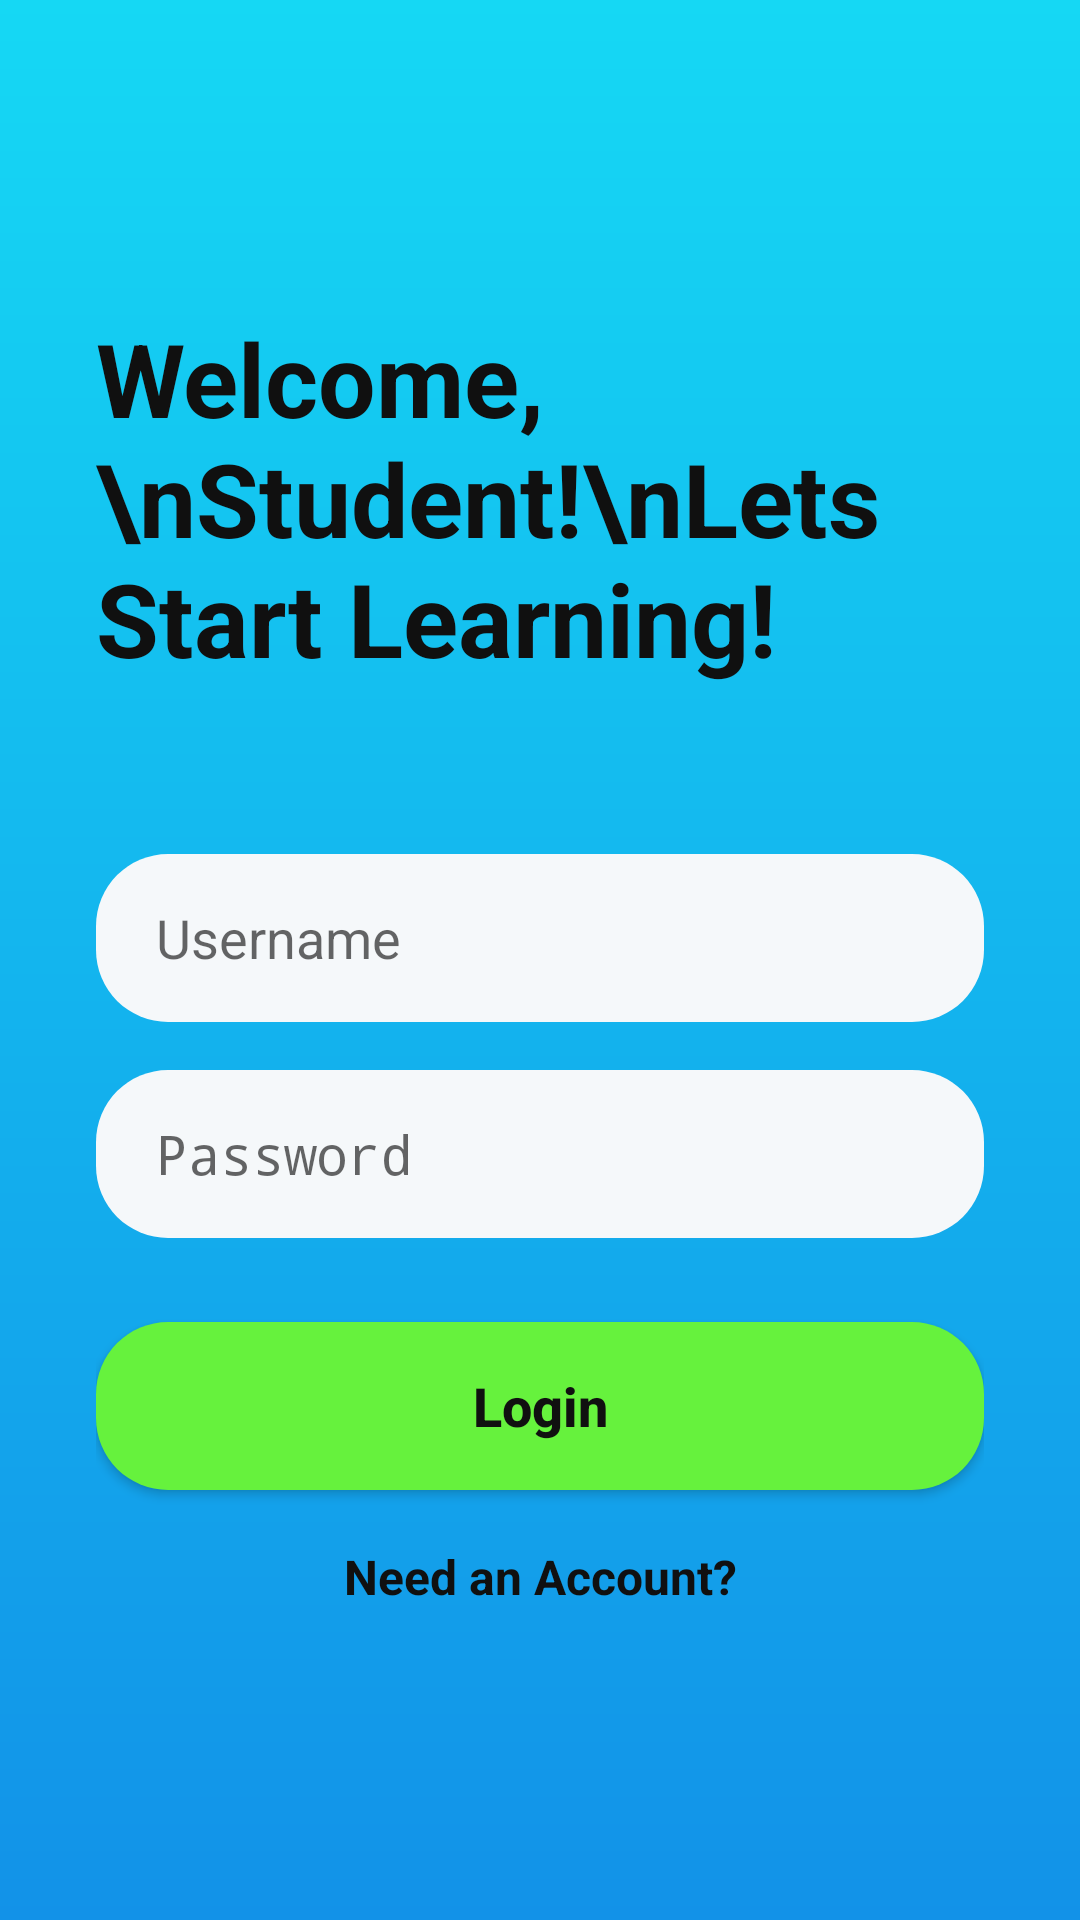

Produce the Android XML layout that renders to this screen, including the resource entries it uses.
<!-- AndroidManifest.xml: application theme Theme.SIT30561D -->
<!-- res/layout/activity_login.xml -->
<?xml version="1.0" encoding="utf-8"?>
<ScrollView xmlns:android="http://schemas.android.com/apk/res/android"
    android:layout_width="match_parent"
    android:layout_height="match_parent"
    android:background="@drawable/bg_gradient"
    android:fillViewport="true">

    <LinearLayout
        android:layout_width="match_parent"
        android:layout_height="match_parent"
        android:gravity="center_vertical"
        android:orientation="vertical"
        android:padding="32dp">

        <TextView
            android:id="@+id/welcomeText"
            android:layout_width="match_parent"
            android:layout_height="wrap_content"
            android:text="Welcome,\nStudent!\nLets Start Learning!"
            android:textColor="@color/text_black"
            android:textSize="34sp"
            android:textStyle="bold" />

        <EditText
            android:id="@+id/usernameInput"
            android:layout_width="match_parent"
            android:layout_height="56dp"
            android:layout_marginTop="56dp"
            android:background="@drawable/bg_input"
            android:hint="Username"
            android:inputType="text"
            android:paddingStart="20dp"
            android:paddingEnd="20dp" />

        <EditText
            android:layout_width="match_parent"
            android:layout_height="56dp"
            android:layout_marginTop="16dp"
            android:background="@drawable/bg_input"
            android:hint="Password"
            android:inputType="textPassword"
            android:paddingStart="20dp"
            android:paddingEnd="20dp" />

        <Button
            android:id="@+id/loginButton"
            android:layout_width="match_parent"
            android:layout_height="56dp"
            android:layout_marginTop="28dp"
            android:background="@drawable/bg_green_button"
            android:text="Login"
            android:textAllCaps="false"
            android:textColor="@color/text_black"
            android:textSize="18sp"
            android:textStyle="bold" />

        <TextView
            android:id="@+id/createAccountLink"
            android:layout_width="match_parent"
            android:layout_height="wrap_content"
            android:layout_marginTop="18dp"
            android:gravity="center"
            android:text="Need an Account?"
            android:textColor="@color/text_black"
            android:textSize="16sp"
            android:textStyle="bold" />
    </LinearLayout>
</ScrollView>
<!-- resources referenced by this layout -->
<resources>
  <color name="text_black">#101010</color>
  <!-- drawable bg_gradient (drawable) -->
  <?xml version="1.0" encoding="utf-8"?>
  <shape xmlns:android="http://schemas.android.com/apk/res/android">
      <gradient
          android:angle="270"
          android:startColor="@color/cyan_top"
          android:endColor="@color/blue_bottom" />
  </shape>
  <!-- drawable bg_green_button (drawable) -->
  <?xml version="1.0" encoding="utf-8"?>
  <shape xmlns:android="http://schemas.android.com/apk/res/android">
      <solid android:color="@color/action_green" />
      <corners android:radius="24dp" />
  </shape>
  <!-- drawable bg_input (drawable) -->
  <?xml version="1.0" encoding="utf-8"?>
  <shape xmlns:android="http://schemas.android.com/apk/res/android">
      <solid android:color="@color/field_white" />
      <corners android:radius="24dp" />
      <padding android:left="20dp" android:right="20dp" android:top="12dp" android:bottom="12dp" />
  </shape>
  <style name="Theme.SIT30561D" parent="android:Theme.Material.Light.NoActionBar" />
  <color name="cyan_top">#15D8F4</color>
  <color name="blue_bottom">#1292E8</color>
  <color name="action_green">#66F23D</color>
  <color name="field_white">#F5F8FA</color>
</resources>
